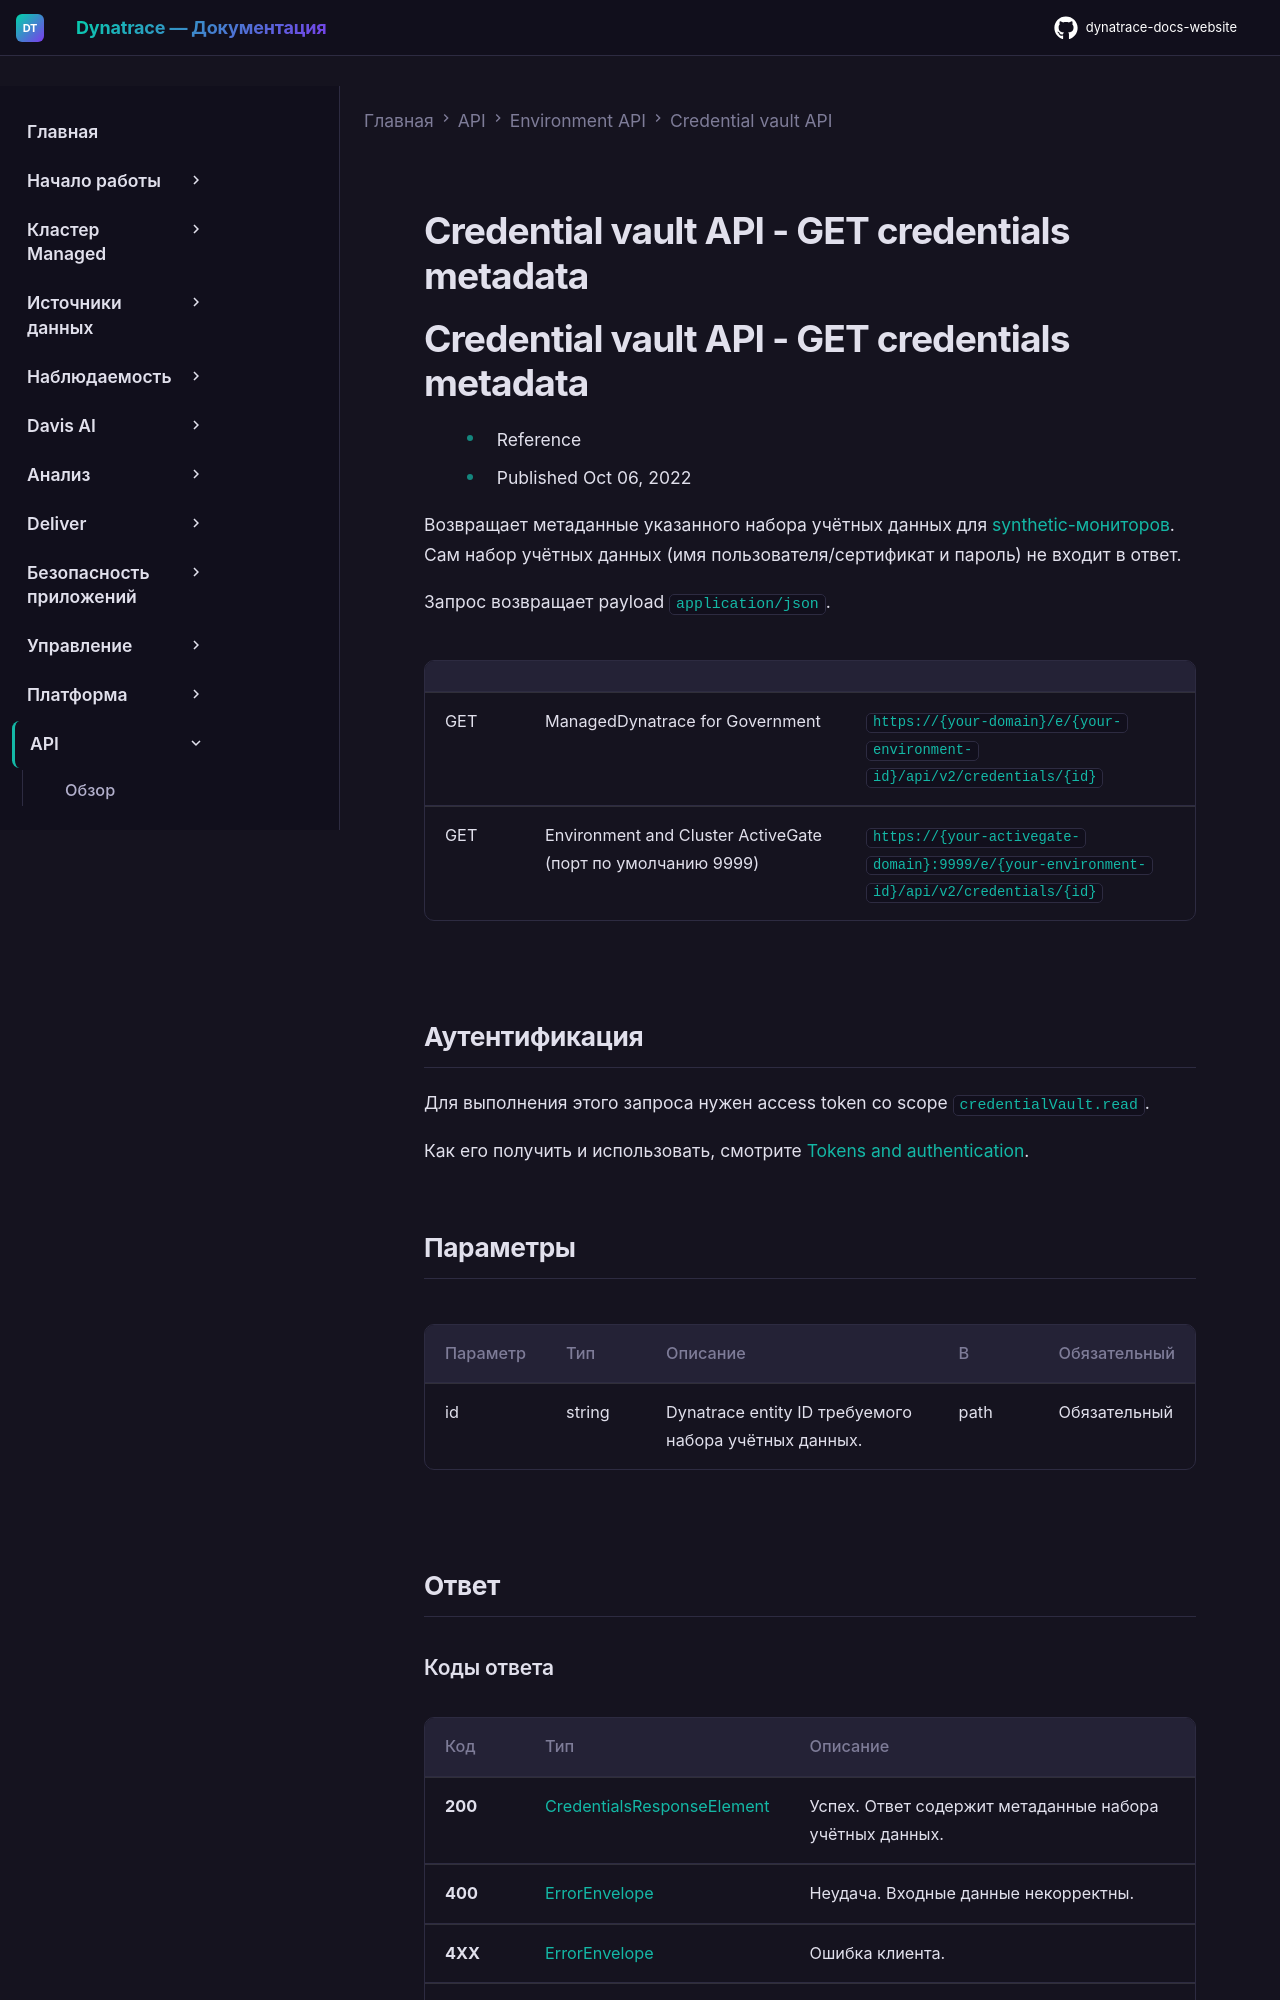

repository: Yerkebulan-Ardabayev/dynatrace-docs-website · page: managed-ru/dynatrace-api/environment-api/credential-vault/get-credentials/index.html · generator: mkdocs

---
title: Credential vault API - GET credentials metadata
source: https://docs.dynatrace.com/managed/dynatrace-api/environment-api/credential-vault/get-credentials
scraped: 2026-05-12T11:54:27.999079
---

# Credential vault API - GET credentials metadata

# Credential vault API - GET credentials metadata

* Reference
* Published Oct 06, 2022

Возвращает метаданные указанного набора учётных данных для [synthetic-мониторов](/managed/observe/digital-experience/synthetic-monitoring "Узнайте о Synthetic Monitoring и о том, как создать single-URL browser monitor, browser clickpath или HTTP monitor."). Сам набор учётных данных (имя пользователя/сертификат и пароль) не входит в ответ.

Запрос возвращает payload `application/json`.

|  |  |  |
| --- | --- | --- |
| GET | ManagedDynatrace for Government | `https://{your-domain}/e/{your-environment-id}/api/v2/credentials/{id}` |
| GET | Environment and Cluster ActiveGate (порт по умолчанию 9999) | `https://{your-activegate-domain}:9999/e/{your-environment-id}/api/v2/credentials/{id}` |
